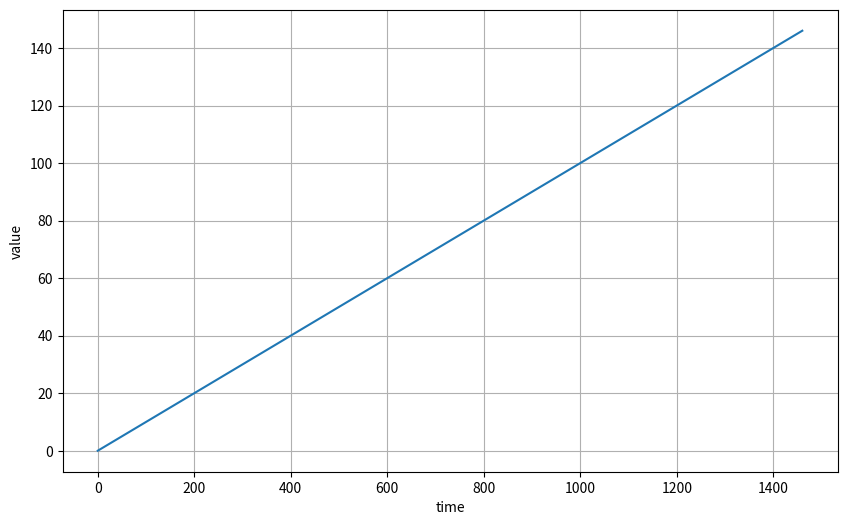
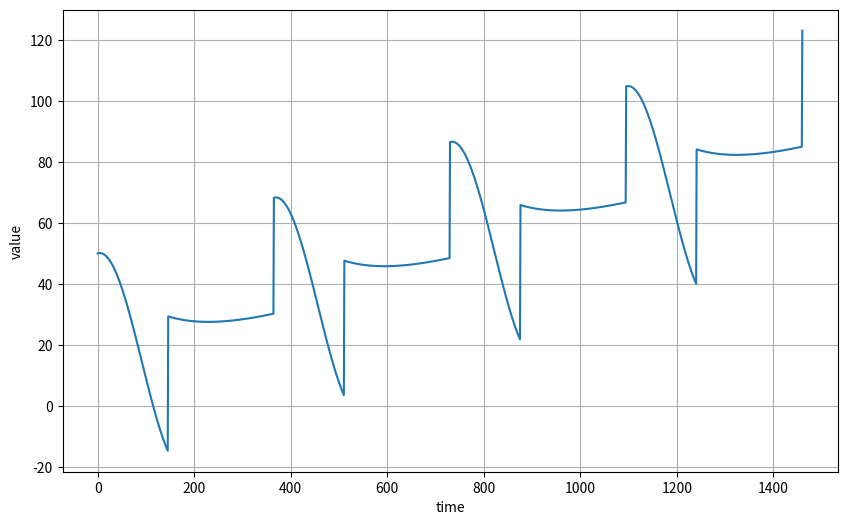
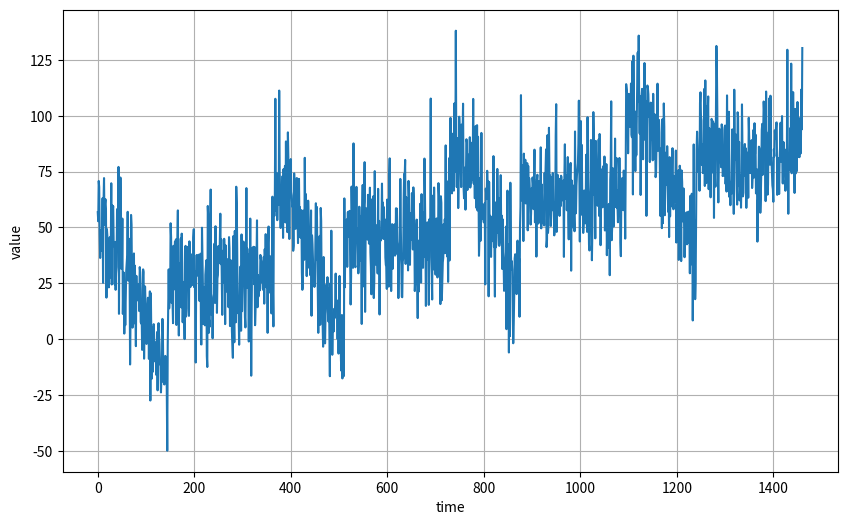
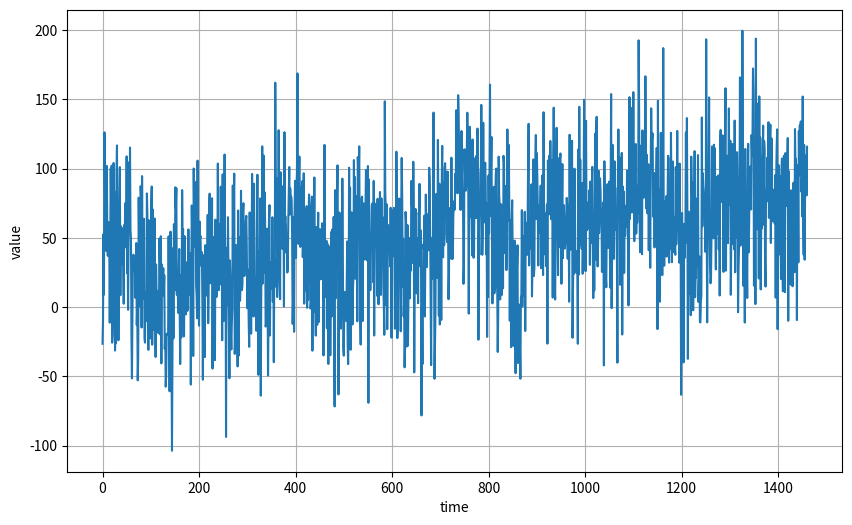
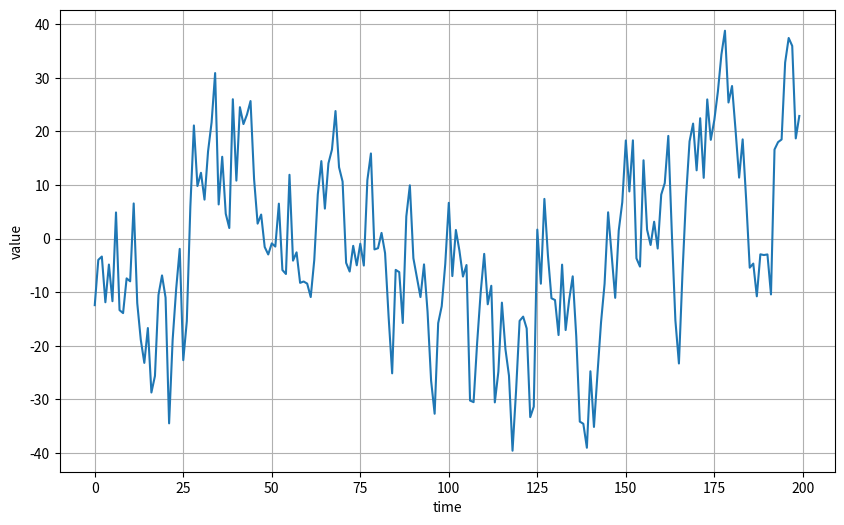
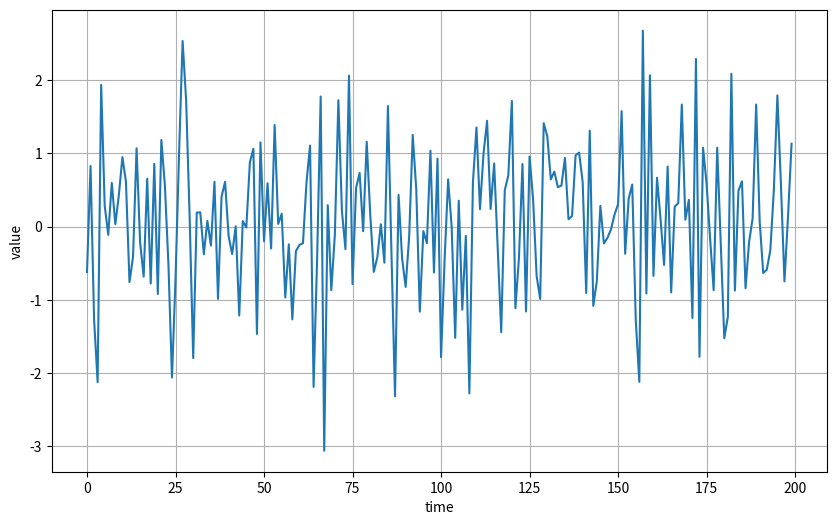
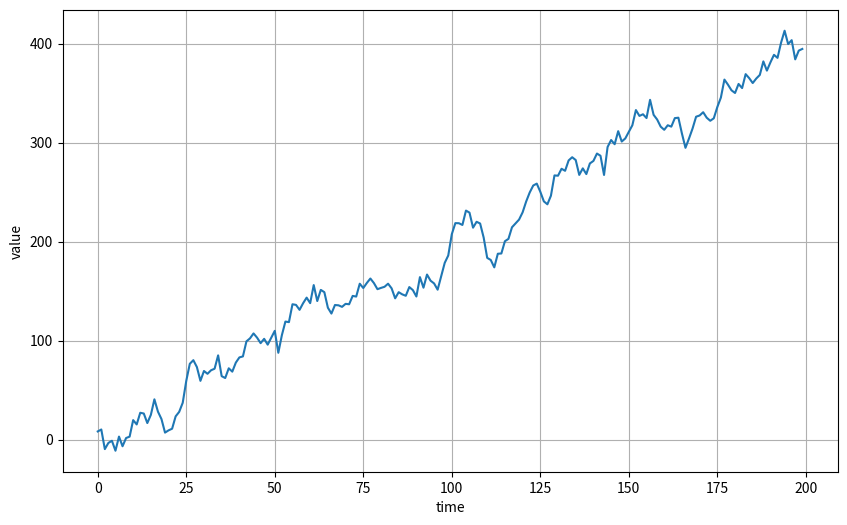
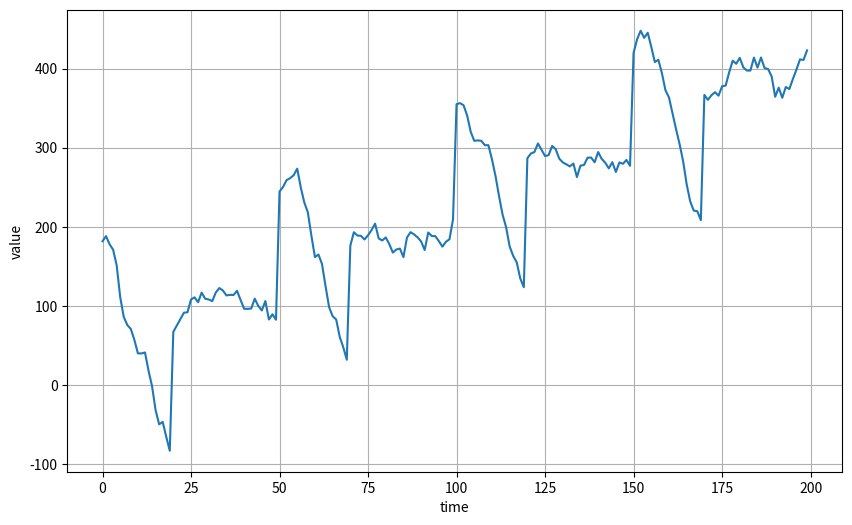
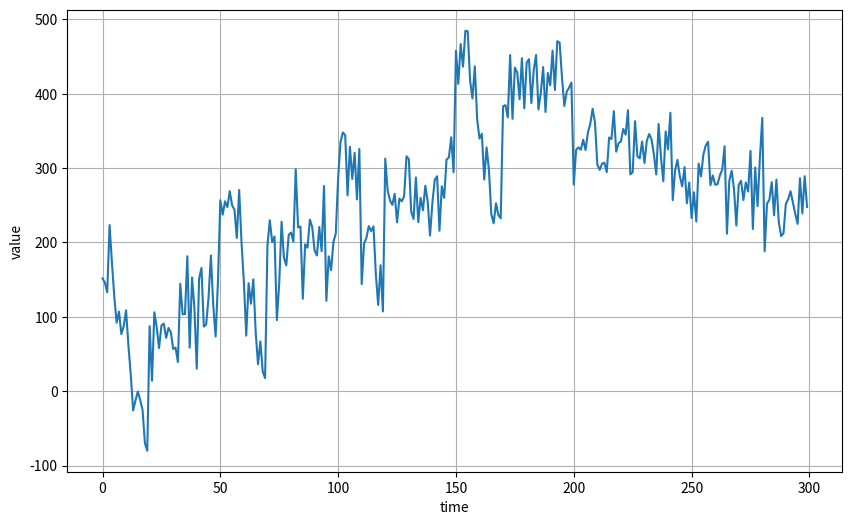

Source code (Python) for these figures, in order:

import numpy as np
import matplotlib.pyplot as plt

def plot_series(time, series):
	plt.figure(figsize=(10, 6))
	plt.plot(time, series)
	plt.xlabel("time")
	plt.ylabel("value")
	plt.grid(True)
	plt.show()

def trend(time, slope=0):
	return slope * time

time = np.arange(4 * 365 + 1)
baseline = 10
series = trend(time, 0.1)
plot_series(time, series)

def seasonal_pattern(season_time):
	return np.where(season_time < 0.4,
	                np.cos(season_time * 2 * np.pi),
	                1 / np.exp(3 * season_time))

def seasonality(time, period, amplitude=1, phase=0):
	season_time = ((time + phase) % period) / period
	return amplitude * seasonal_pattern(season_time)

baseline, amplitude = 10, 40
series = seasonality(time, period=365, amplitude=amplitude)

slope = 0.05
series = baseline + trend(time, slope) + seasonality(time, period=365, amplitude=amplitude)
plot_series(time, series)

def noise(time, noise_level=1):
	return np.random.randn(len(time)) * noise_level

noise_level = 15
noisy_series = series + noise(time, noise_level)
plot_series(time, noisy_series)

noise_level = 40
noisy_series = series + noise(time, noise_level)
plot_series(time, noisy_series)

def autocorrelation(time, amplittude):
	rho1, rho2 = 0.5, -0.1
	ar = np.random.randn(len(time) + 50)
	ar[:50] = 100
	for step in range(50, len(time) + 50):
		ar[step] += rho1 * ar[step - 50]
		ar[step] += rho1 * ar[step - 33]
	return ar[50:] * amplitude

def autocorrelation(time, amplitude):
	rho = 0.8
	ar = np.random.randn(len(time) + 1)
	for step in range(1, len(time) + 1):
		ar[step] += rho * ar[step - 1]
	return ar[1:] * amplitude

series = autocorrelation(time, 10)
plot_series(time[:200], series[:200])

series = noise(time)
plot_series(time[:200], series[:200])

series = autocorrelation(time, 10) + trend(time, 2)
plot_series(time[:200], series[:200])

series = autocorrelation(time, 10) + seasonality(time, period=50, amplitude=150) + trend(time, 2)
plot_series(time[:200], series[:200])

series = autocorrelation(time, 10) + seasonality(time, period=50, amplitude=150) + trend(time, 2)
series2 = autocorrelation(time, 5) + seasonality(time, period=50, amplitude=2) + trend(time, -1) + 550
series[200:] = series2[200:]
series += noise(time, 30)
plot_series(time[:300], series[:300])
